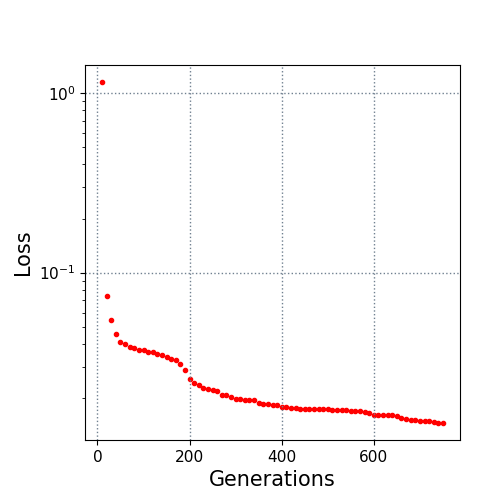

The file beside this chart, header and first rows:
10.0, 1.149182
20.0, 0.0742
30.0, 0.05433
40.0, 0.04567
50.0, 0.04109
60.0, 0.04029
70.0, 0.03879
80.0, 0.03827
90.0, 0.03725
100.0, 0.03704
110.0, 0.03636
120.0, 0.0362
130.0, 0.03545
140.0, 0.03486
150.0, 0.03388
160.0, 0.03315
170.0, 0.03279
180.0, 0.03109
190.0, 0.02857
200.0, 0.02568
210.0, 0.02442
220.0, 0.02366
230.0, 0.02291
240.0, 0.02252
250.0, 0.02217
260.0, 0.02204
270.0, 0.02099
280.0, 0.02079
290.0, 0.02042
300.0, 0.01989
310.0, 0.01975
320.0, 0.01963
330.0, 0.01946
340.0, 0.01946
350.0, 0.01875
360.0, 0.0185
370.0, 0.0185
380.0, 0.01841
390.0, 0.01826
400.0, 0.01782
410.0, 0.01782
420.0, 0.01775
430.0, 0.01775
440.0, 0.01753
450.0, 0.01753
460.0, 0.01753
470.0, 0.01748
480.0, 0.01748
490.0, 0.01748
500.0, 0.01748
510.0, 0.01731
520.0, 0.01731
530.0, 0.01731
540.0, 0.01731
550.0, 0.01692
560.0, 0.01692
570.0, 0.01691
580.0, 0.01687
590.0, 0.01656
600.0, 0.01623
610.0, 0.01623
... 14 more rows
